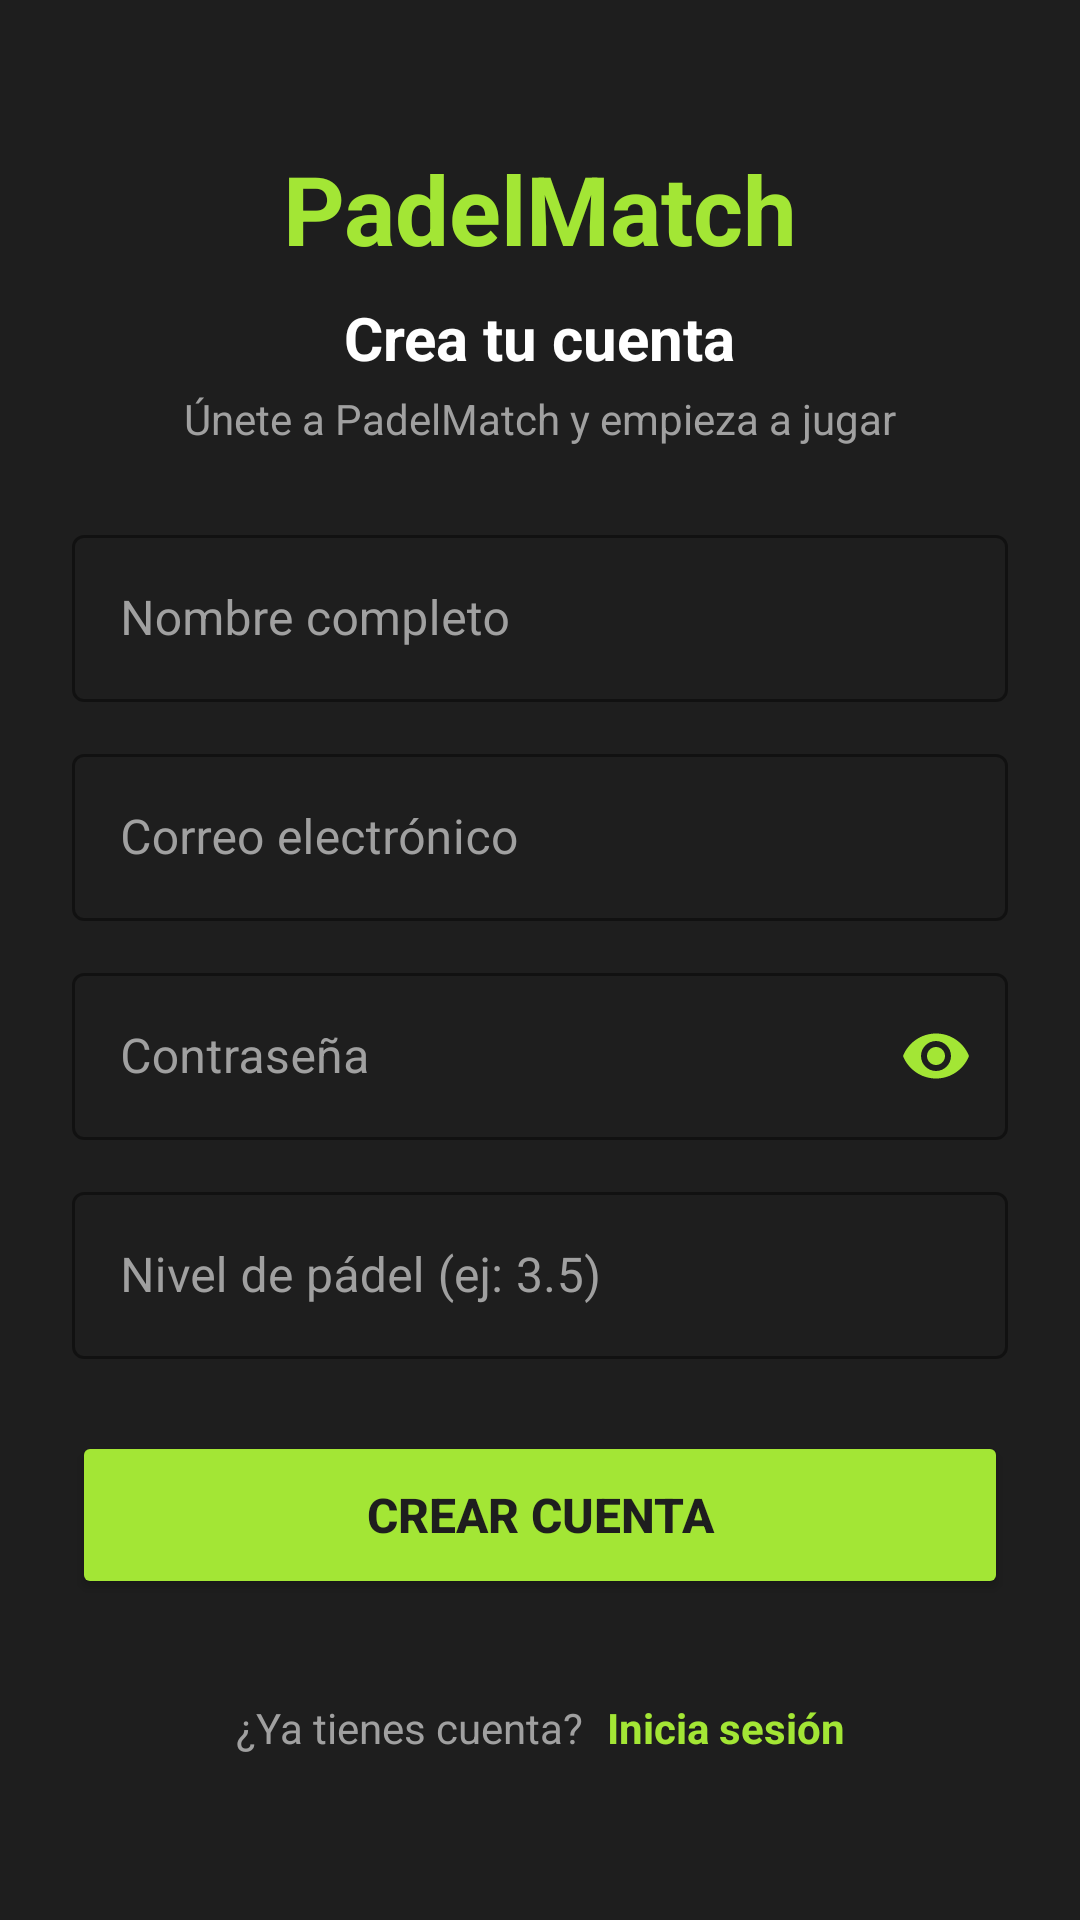

Layout XML and referenced resources for this Android screen:
<!-- AndroidManifest.xml: application theme Theme.PadelMatch_Interficies -->
<!-- res/layout/activity_register.xml -->
<?xml version="1.0" encoding="utf-8"?>
<androidx.constraintlayout.widget.ConstraintLayout
    android:id="@+id/main"
    xmlns:android="http://schemas.android.com/apk/res/android"
    xmlns:app="http://schemas.android.com/apk/res-auto"
    xmlns:tools="http://schemas.android.com/tools"
    android:layout_width="match_parent"
    android:layout_height="match_parent"
    android:background="@color/backBlack"
    android:padding="24dp"
    tools:context=".RegisterActivity">

    
    <TextView
        android:id="@+id/tvAppTitle"
        android:layout_width="wrap_content"
        android:layout_height="wrap_content"
        android:layout_marginTop="24dp"
        android:text="@string/app_name"
        android:textColor="@color/green"
        android:textSize="32sp"
        android:textStyle="bold"
        app:layout_constraintEnd_toEndOf="parent"
        app:layout_constraintStart_toStartOf="parent"
        app:layout_constraintTop_toTopOf="parent" />

    
    <TextView
        android:id="@+id/tvTitle"
        android:layout_width="wrap_content"
        android:layout_height="wrap_content"
        android:layout_marginTop="8dp"
        android:text="@string/register_title"
        android:textColor="@color/white"
        android:textSize="20sp"
        android:textStyle="bold"
        app:layout_constraintEnd_toEndOf="parent"
        app:layout_constraintStart_toStartOf="parent"
        app:layout_constraintTop_toBottomOf="@id/tvAppTitle" />

    <TextView
        android:id="@+id/tvSubtitle"
        android:layout_width="wrap_content"
        android:layout_height="wrap_content"
        android:layout_marginTop="4dp"
        android:text="@string/register_subtitle"
        android:textColor="@color/greyWhite"
        android:textSize="14sp"
        app:layout_constraintEnd_toEndOf="parent"
        app:layout_constraintStart_toStartOf="parent"
        app:layout_constraintTop_toBottomOf="@id/tvTitle" />

    
    <com.google.android.material.textfield.TextInputLayout
        android:id="@+id/tilName"
        style="@style/Widget.MaterialComponents.TextInputLayout.OutlinedBox"
        android:layout_width="0dp"
        android:layout_height="wrap_content"
        android:layout_marginTop="24dp"
        android:hint="@string/hint_name"
        android:textColorHint="@color/greyWhite"
        app:boxStrokeColor="@color/green"
        app:hintTextColor="@color/green"
        app:layout_constraintEnd_toEndOf="parent"
        app:layout_constraintStart_toStartOf="parent"
        app:layout_constraintTop_toBottomOf="@id/tvSubtitle">

        <com.google.android.material.textfield.TextInputEditText
            android:id="@+id/etName"
            android:layout_width="match_parent"
            android:layout_height="wrap_content"
            android:inputType="textPersonName"
            android:minHeight="48dp"
            android:textColor="@color/white" />
    </com.google.android.material.textfield.TextInputLayout>

    
    <com.google.android.material.textfield.TextInputLayout
        android:id="@+id/tilEmail"
        style="@style/Widget.MaterialComponents.TextInputLayout.OutlinedBox"
        android:layout_width="0dp"
        android:layout_height="wrap_content"
        android:layout_marginTop="12dp"
        android:hint="@string/hint_email"
        android:textColorHint="@color/greyWhite"
        app:boxStrokeColor="@color/green"
        app:hintTextColor="@color/green"
        app:layout_constraintEnd_toEndOf="parent"
        app:layout_constraintStart_toStartOf="parent"
        app:layout_constraintTop_toBottomOf="@id/tilName">

        <com.google.android.material.textfield.TextInputEditText
            android:id="@+id/etEmail"
            android:layout_width="match_parent"
            android:layout_height="wrap_content"
            android:inputType="textEmailAddress"
            android:minHeight="48dp"
            android:textColor="@color/white" />
    </com.google.android.material.textfield.TextInputLayout>

    
    <com.google.android.material.textfield.TextInputLayout
        android:id="@+id/tilPassword"
        style="@style/Widget.MaterialComponents.TextInputLayout.OutlinedBox"
        android:layout_width="0dp"
        android:layout_height="wrap_content"
        android:layout_marginTop="12dp"
        android:hint="@string/hint_password"
        android:textColorHint="@color/greyWhite"
        app:boxStrokeColor="@color/green"
        app:endIconMode="password_toggle"
        app:endIconTint="@color/green"
        app:hintTextColor="@color/green"
        app:layout_constraintEnd_toEndOf="parent"
        app:layout_constraintStart_toStartOf="parent"
        app:layout_constraintTop_toBottomOf="@id/tilEmail">

        <com.google.android.material.textfield.TextInputEditText
            android:id="@+id/etPassword"
            android:layout_width="match_parent"
            android:layout_height="wrap_content"
            android:inputType="textPassword"
            android:minHeight="48dp"
            android:textColor="@color/white" />
    </com.google.android.material.textfield.TextInputLayout>

    
    <com.google.android.material.textfield.TextInputLayout
        android:id="@+id/tilLevel"
        style="@style/Widget.MaterialComponents.TextInputLayout.OutlinedBox"
        android:layout_width="0dp"
        android:layout_height="wrap_content"
        android:layout_marginTop="12dp"
        android:hint="@string/hint_level"
        android:textColorHint="@color/greyWhite"
        app:boxStrokeColor="@color/green"
        app:hintTextColor="@color/green"
        app:layout_constraintEnd_toEndOf="parent"
        app:layout_constraintStart_toStartOf="parent"
        app:layout_constraintTop_toBottomOf="@id/tilPassword">

        <com.google.android.material.textfield.TextInputEditText
            android:id="@+id/etLevel"
            android:layout_width="match_parent"
            android:layout_height="wrap_content"
            android:inputType="numberDecimal"
            android:minHeight="48dp"
            android:textColor="@color/white" />
    </com.google.android.material.textfield.TextInputLayout>

    
    <Button
        android:id="@+id/btn_register"
        android:layout_width="0dp"
        android:layout_height="56dp"
        android:layout_marginTop="24dp"
        android:backgroundTint="@color/green"
        android:text="@string/btn_create_account"
        android:textColor="@color/backBlack"
        android:textSize="16sp"
        android:textStyle="bold"
        app:cornerRadius="12dp"
        app:layout_constraintEnd_toEndOf="parent"
        app:layout_constraintStart_toStartOf="parent"
        app:layout_constraintTop_toBottomOf="@id/tilLevel" />

    
    <LinearLayout
        android:layout_width="wrap_content"
        android:layout_height="wrap_content"
        android:layout_marginBottom="16dp"
        android:orientation="horizontal"
        app:layout_constraintBottom_toBottomOf="parent"
        app:layout_constraintEnd_toEndOf="parent"
        app:layout_constraintStart_toStartOf="parent">

        <TextView
            android:layout_width="wrap_content"
            android:layout_height="wrap_content"
            android:text="@string/text_already_have_account"
            android:textColor="@color/greyWhite" />

        <TextView
            android:id="@+id/tvGoToLogin"
            android:layout_width="wrap_content"
            android:layout_height="wrap_content"
            android:layout_marginStart="8dp"
            android:gravity="center_vertical"
            android:minHeight="48dp"
            android:text="@string/btn_go_to_login"
            android:textColor="@color/green"
            android:textStyle="bold" />
    </LinearLayout>

</androidx.constraintlayout.widget.ConstraintLayout>
<!-- resources referenced by this layout -->
<resources>
  <color name="backBlack">#1E1E1E</color>
  <color name="green">#A3E635</color>
  <color name="greyWhite">#A0A0A0</color>
  <color name="white">#FFFFFFFF</color>
  <string name="app_name">PadelMatch</string>
  <string name="btn_create_account">Crear Cuenta</string>
  <string name="btn_go_to_login">Inicia sesión</string>
  <string name="hint_email">Correo electrónico</string>
  <string name="hint_level">Nivel de pádel (ej: 3.5)</string>
  <string name="hint_name">Nombre completo</string>
  <string name="hint_password">Contraseña</string>
  <string name="register_subtitle">Únete a PadelMatch y empieza a jugar</string>
  <string name="register_title">Crea tu cuenta</string>
  <string name="text_already_have_account">¿Ya tienes cuenta?</string>
  <style name="Theme.PadelMatch_Interficies" parent="Base.Theme.PadelMatch_Interficies" />
  <style name="Base.Theme.PadelMatch_Interficies" parent="Theme.Material3.DayNight.NoActionBar">
          
          
          <item name="android:statusBarColor">@color/backBlack</item>
          <item name="android:windowLightStatusBar">false</item>
      </style>
</resources>
